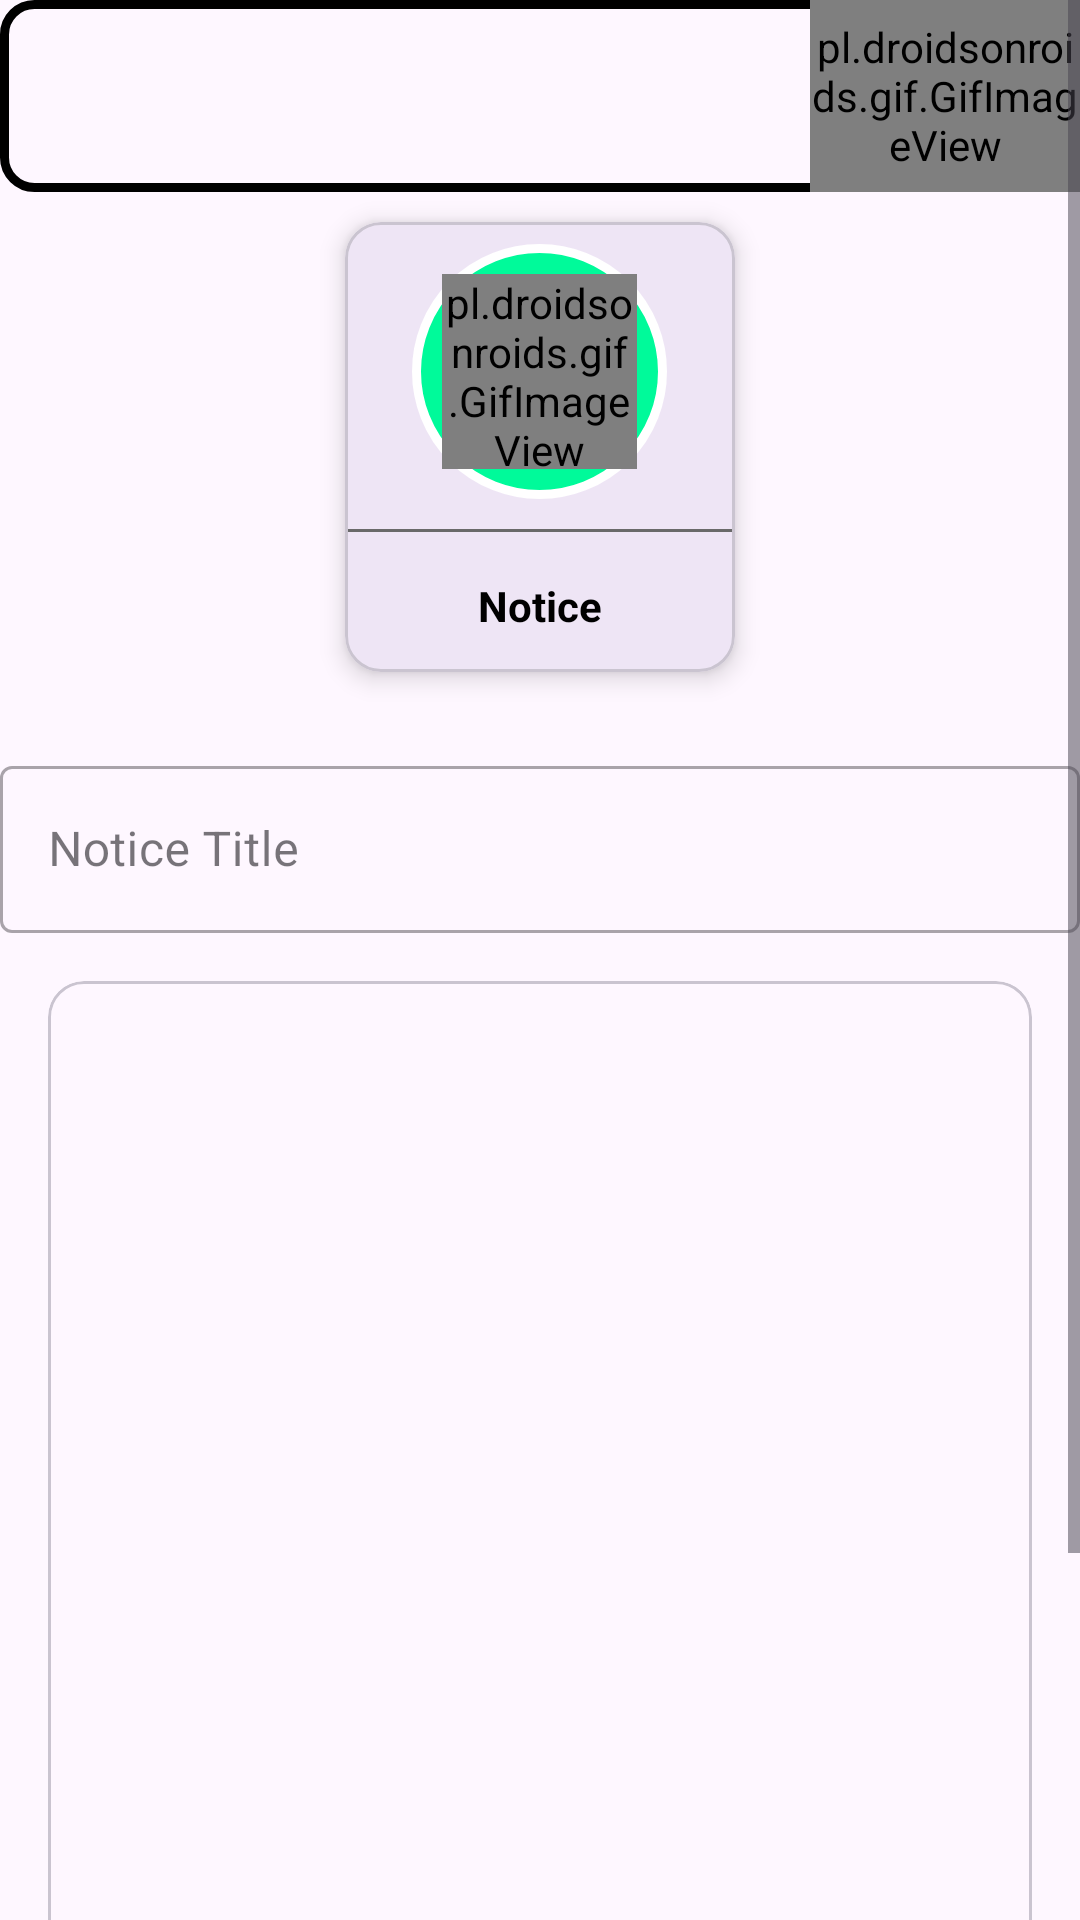

Layout XML and referenced resources for this Android screen:
<!-- AndroidManifest.xml: application theme Theme.SchoolAdmin -->
<!-- res/layout/activity_upload_notice.xml -->
<?xml version="1.0" encoding="utf-8"?>
<ScrollView xmlns:android="http://schemas.android.com/apk/res/android"
    xmlns:app="http://schemas.android.com/apk/res-auto"
    xmlns:tools="http://schemas.android.com/tools"
    android:id="@+id/main"
    android:orientation="vertical"
    android:layout_width="match_parent"
    android:layout_height="match_parent"
    tools:context=".Notice.uploadNotice">

    <LinearLayout
        android:layout_width="match_parent"
        android:layout_height="wrap_content"
        android:orientation="vertical">

        <include
            layout="@layout/toolbar" />

        <com.google.android.material.card.MaterialCardView
            android:layout_width="130dp"
            android:layout_height="150dp"
            android:layout_margin="10dp"
            android:layout_gravity="center"
            android:id="@+id/addImage"
            app:cardElevation="5dp">

            <LinearLayout
                android:layout_width="match_parent"
                android:layout_height="match_parent"
                android:orientation="vertical"
                android:gravity="center">

                <LinearLayout
                    android:layout_width="85dp"
                    android:layout_height="85dp"
                    android:background="@drawable/circle_green"
                    android:gravity="center">

                    <pl.droidsonroids.gif.GifImageView
                        android:layout_width="65dp"
                        android:layout_height="65dp"
                        android:src="@drawable/notification" />
                </LinearLayout>

                <View
                    android:layout_width="match_parent"
                    android:layout_height="1dp"
                    android:background="@color/dim_gray"
                    android:layout_marginTop="10dp"/>

                <TextView
                    android:layout_width="wrap_content"
                    android:layout_height="wrap_content"
                    android:layout_marginTop="10dp"
                    android:padding="5dp"
                    android:text="Notice"
                    android:textColor="@color/black"
                    android:textStyle="bold" />


            </LinearLayout>

        </com.google.android.material.card.MaterialCardView>

        <com.google.android.material.textfield.TextInputLayout
            style="@style/Widget.MaterialComponents.TextInputLayout.OutlinedBox"
            android:layout_width="match_parent"
            android:layout_height="match_parent"
            android:layout_marginTop="16dp">

            <com.google.android.material.textfield.TextInputEditText
                android:id="@+id/noticeTitle"
                android:layout_width="match_parent"
                android:layout_height="wrap_content"
                android:hint="Notice Title" />

        </com.google.android.material.textfield.TextInputLayout>

        <com.google.android.material.card.MaterialCardView
            android:layout_width="match_parent"
            android:layout_margin="16dp"
            android:layout_height="400dp">
            <ImageView
                android:layout_width="match_parent"
                android:layout_height="match_parent"
                android:scaleType="centerCrop"
                android:id="@+id/noticeImageView"/>
        </com.google.android.material.card.MaterialCardView>

        <RelativeLayout
            android:layout_width="match_parent"
            android:layout_height="match_parent"
            android:gravity="center">

            <com.google.android.material.button.MaterialButton
                android:id="@+id/selectImageBtn"
                android:layout_width="wrap_content"
                android:layout_height="wrap_content"
                android:layout_alignParentStart="true"
                android:layout_marginStart="10dp"
                android:text="Select  Image"
                android:textAllCaps="false"
                android:textStyle="bold" />

            <com.google.android.material.button.MaterialButton
                android:id="@+id/uploadNoticeBtn"
                android:layout_width="wrap_content"
                android:layout_height="wrap_content"
                android:layout_alignParentEnd="true"
                android:layout_marginEnd="10dp"
                android:text="Upload Image"
                android:textAllCaps="false"
                android:textStyle="bold" />
        </RelativeLayout>

    </LinearLayout>

</ScrollView>
<!-- res/layout/toolbar.xml (included above) -->
<?xml version="1.0" encoding="utf-8"?>
<LinearLayout xmlns:android="http://schemas.android.com/apk/res/android"
    xmlns:app="http://schemas.android.com/apk/res-auto"
    android:orientation="vertical"
    android:layout_width="match_parent"
    app:layout_scrollFlags="scroll|enterAlways"
    android:layout_height="wrap_content">

    <androidx.appcompat.widget.Toolbar
        android:id="@+id/toolbar"
        android:background="@drawable/borderline"
        android:elevation="5dp"
        android:layout_width="match_parent"
        android:layout_height="?attr/actionBarSize">

        <RelativeLayout
            android:layout_width="90dp"
            android:layout_height="wrap_content"
            android:layout_gravity="right"
            android:orientation="vertical">

            <LinearLayout
                android:layout_width="match_parent"
                android:layout_height="match_parent"
                android:gravity="center">

                <pl.droidsonroids.gif.GifImageView
                    android:layout_width="match_parent"
                    android:layout_height="match_parent"
                    android:src="@drawable/schoolbus" />
            </LinearLayout>

        </RelativeLayout>


    </androidx.appcompat.widget.Toolbar>

</LinearLayout>
<!-- resources referenced by this layout -->
<resources>
  <color name="black">#FF000000</color>
  <color name="dim_gray">#696969</color>
  <!-- drawable borderline (drawable) -->
  <?xml version="1.0" encoding="utf-8"?>
  <shape xmlns:android="http://schemas.android.com/apk/res/android">
      <corners
          android:radius="10dp"/>
      <stroke
          android:color="@color/black"
          android:width="3dp"/>
  </shape>
  <!-- drawable circle_green (drawable) -->
  <?xml version="1.0" encoding="utf-8"?>
  <shape android:shape="oval" xmlns:android="http://schemas.android.com/apk/res/android">
      <solid android:color="@color/medium_spring_green"/>
      <corners
          android:radius="1000dp"/>
      <stroke
          android:color="@color/white"
          android:width="3dp"/>
  </shape>
  <!-- drawable notification: gif bitmap (drawable, 194703 bytes) -->
  <!-- drawable schoolbus: gif bitmap (drawable, 364511 bytes) -->
  <style name="Theme.SchoolAdmin" parent="Theme.Material3.DayNight.NoActionBar">
          
          <item name="colorPrimary">@color/purple_500</item>
          <item name="colorPrimaryVariant">@color/purple_700</item>
          <item name="colorOnPrimary">@color/white</item>
          
          <item name="colorSecondary">@color/teal_200</item>
          <item name="colorSecondaryVariant">@color/teal_700</item>
          <item name="colorOnSecondary">@color/black</item>
          
          <item name="android:statusBarColor">?attr/colorPrimaryVariant</item>
          
      </style>
  <color name="medium_spring_green">#00FA9A</color>
  <color name="white">#FFFFFFFF</color>
  <color name="purple_500">#FF6200EE</color>
  <color name="purple_700">#FF3700B3</color>
  <color name="teal_200">#FF03DAC5</color>
  <color name="teal_700">#FF018786</color>
</resources>
